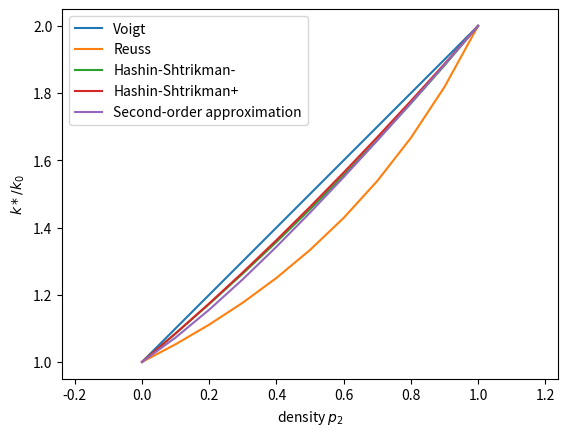

Reproduce this figure in Python.
import numpy as np
import matplotlib.pyplot as plt

"constituent 1"
k1 = 1
"constituent 2"
k2 = 2
"[k]=k2-k1"
dk = k2-k1
p = np.linspace(0, 1, 11)
"<k>=p1*k1+p2*k2"
k_v = (1-p)*k1+p*k2

Kv = (1-p)+p*k2/k1
Kr = 1/((1-p)+p*k1/k2)

KHSm = k_v-((1-p)*p*dk**2)/(3*k2-p*dk)
KHSp = k_v-((1-p)*p*dk**2)/(3*k2+p*dk)

Ka = (1-(1-p)*p/3*((dk/k_v)**2))*k_v/k1


plt.plot(p, Kv, label="Voigt")
plt.plot(p, Kr, label="Reuss")
plt.plot(p, KHSm, label="Hashin-Shtrikman-")
plt.plot(p, KHSp, label="Hashin-Shtrikman+")
plt.plot(p, Ka, label="Second-order approximation")
plt.legend()
plt.axis('equal')
plt.xlabel('density $p_2$')
plt.ylabel(r'${k*/k_0}$')
plt.show()